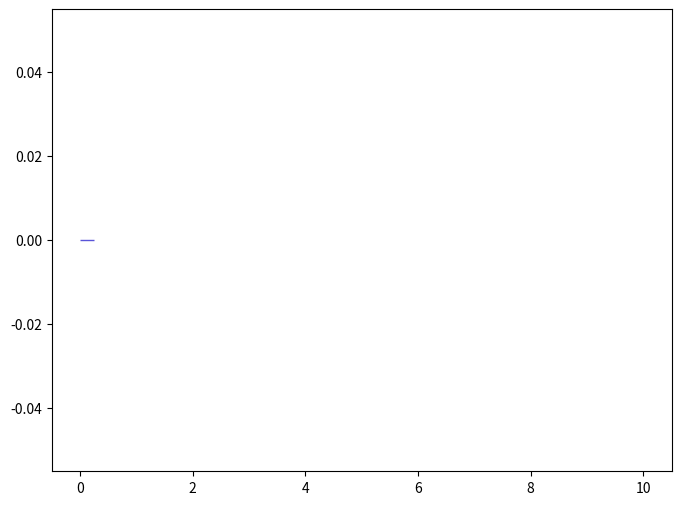

Write Python code to recreate this figure. (Note: this script raises an exception after producing the figure.)
def selection_8():

    # Library import
    import numpy
    import matplotlib
    import matplotlib.pyplot   as plt
    import matplotlib.gridspec as gridspec

    # Library version
    matplotlib_version = matplotlib.__version__
    numpy_version      = numpy.__version__

    # Histo binning
    xBinning = numpy.linspace(0.0,10.0,41,endpoint=True)

    # Creating data sequence: middle of each bin
    xData = numpy.array([0.125,0.375,0.625,0.875,1.125,1.375,1.625,1.875,2.125,2.375,2.625,2.875,3.125,3.375,3.625,3.875,4.125,4.375,4.625,4.875,5.125,5.375,5.625,5.875,6.125,6.375,6.625,6.875,7.125,7.375,7.625,7.875,8.125,8.375,8.625,8.875,9.125,9.375,9.625,9.875])

    # Creating weights for histo: y9_DELTAR_0
    y9_DELTAR_0_weights = numpy.array([0.0,0.0,0.0,0.0,0.0,0.0,0.0,0.0,0.0,0.0,0.0,0.0,0.0,0.0,0.0,0.0,0.0,0.0,0.0,0.0,0.0,0.0,0.0,0.0,0.0,0.0,0.0,0.0,0.0,0.0,0.0,0.0,0.0,0.0,0.0,0.0,0.0,0.0,0.0,0.0])

    # Creating a new Canvas
    fig   = plt.figure(figsize=(8,6),dpi=80)
    frame = gridspec.GridSpec(1,1)
    pad   = fig.add_subplot(frame[0])

    # Creating a new Stack
    pad.hist(x=xData, bins=xBinning, weights=y9_DELTAR_0_weights,\
             label="$unweighted\_events$", rwidth=1.0,\
             color="#5954d8", edgecolor="#5954d8", linewidth=1, linestyle="solid",\
             bottom=None, cumulative=False, normed=False, align="mid", orientation="vertical")


    # Axis
    plt.rc('text',usetex=False)
    plt.xlabel(r"$\Delta R$ $[ t~_{1}, t_{1} ]$ ",\
               fontsize=16,color="black")
    plt.ylabel(r"$\mathrm{Events}$ $(\mathcal{L}_{\mathrm{int}} = 10\ \mathrm{fb}^{-1})$ ",\
               fontsize=16,color="black")

    # Boundary of y-axis
    ymax=(y9_DELTAR_0_weights).max()*1.1
    ymin=0 # linear scale
    #ymin=min([x for x in (y9_DELTAR_0_weights) if x])/100. # log scale
    plt.gca().set_ylim(ymin,ymax)

    # Log/Linear scale for X-axis
    plt.gca().set_xscale("linear")
    #plt.gca().set_xscale("log",nonposx="clip")

    # Log/Linear scale for Y-axis
    plt.gca().set_yscale("linear")
    #plt.gca().set_yscale("log",nonposy="clip")

    # Saving the image
    plt.savefig('../../HTML/MadAnalysis5job_0/selection_8.png')
    plt.savefig('../../PDF/MadAnalysis5job_0/selection_8.png')
    plt.savefig('../../DVI/MadAnalysis5job_0/selection_8.eps')

# Running!
if __name__ == '__main__':
    selection_8()
